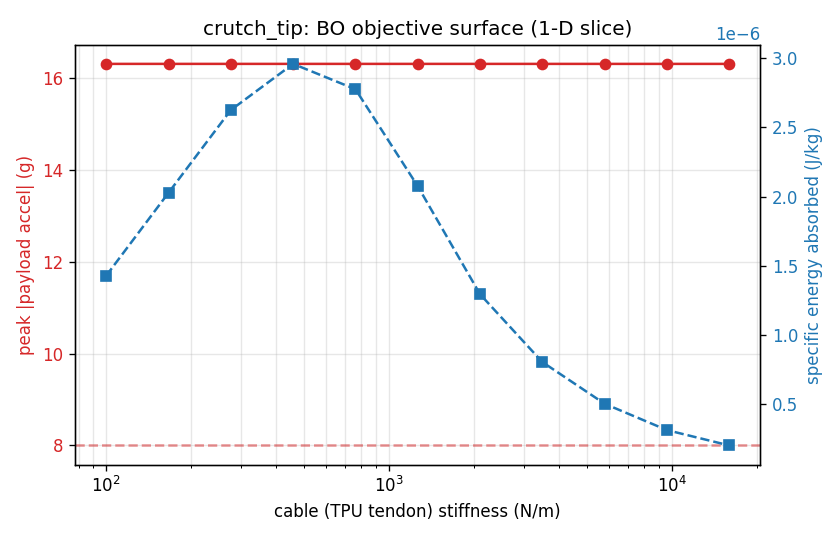

Values plotted in this chart, from the file beside it:
cable_stiffness_Npm, peak_g, pulse_ms, sea_Jpkg
1.000000000000000000e+02, 1.631197969530406056e+01, 7.500000000000000888e+00, 1.426372945344694786e-06
1.661200000000000045e+02, 1.631196139351120422e+01, 7.500000000000000888e+00, 2.027017449021487439e-06
2.759499999999999886e+02, 1.631193740618078891e+01, 7.500000000000000888e+00, 2.626063521326333696e-06
4.583899999999999864e+02, 1.631191229863025072e+01, 7.500000000000000888e+00, 2.960542970788691528e-06
7.614600000000000364e+02, 1.631188246919593965e+01, 7.500000000000000888e+00, 2.776964206972981893e-06
1.264910000000000082e+03, 1.631186383248127214e+01, 7.500000000000000888e+00, 2.074730736049370923e-06
2.101219999999999800e+03, 1.631185842037433176e+01, 7.500000000000000888e+00, 1.292088762592002954e-06
3.490469999999999800e+03, 1.631185669832165885e+01, 7.500000000000000888e+00, 8.010435114533521594e-07
5.798239999999999782e+03, 1.631185006868258824e+01, 7.500000000000000888e+00, 4.987919460949953802e-07
9.631809999999999491e+03, 1.631185304413744319e+01, 7.500000000000000888e+00, 3.082030920154703288e-07
1.600000000000000000e+04, 1.631185031313932399e+01, 7.500000000000000888e+00, 1.970309956955862299e-07
